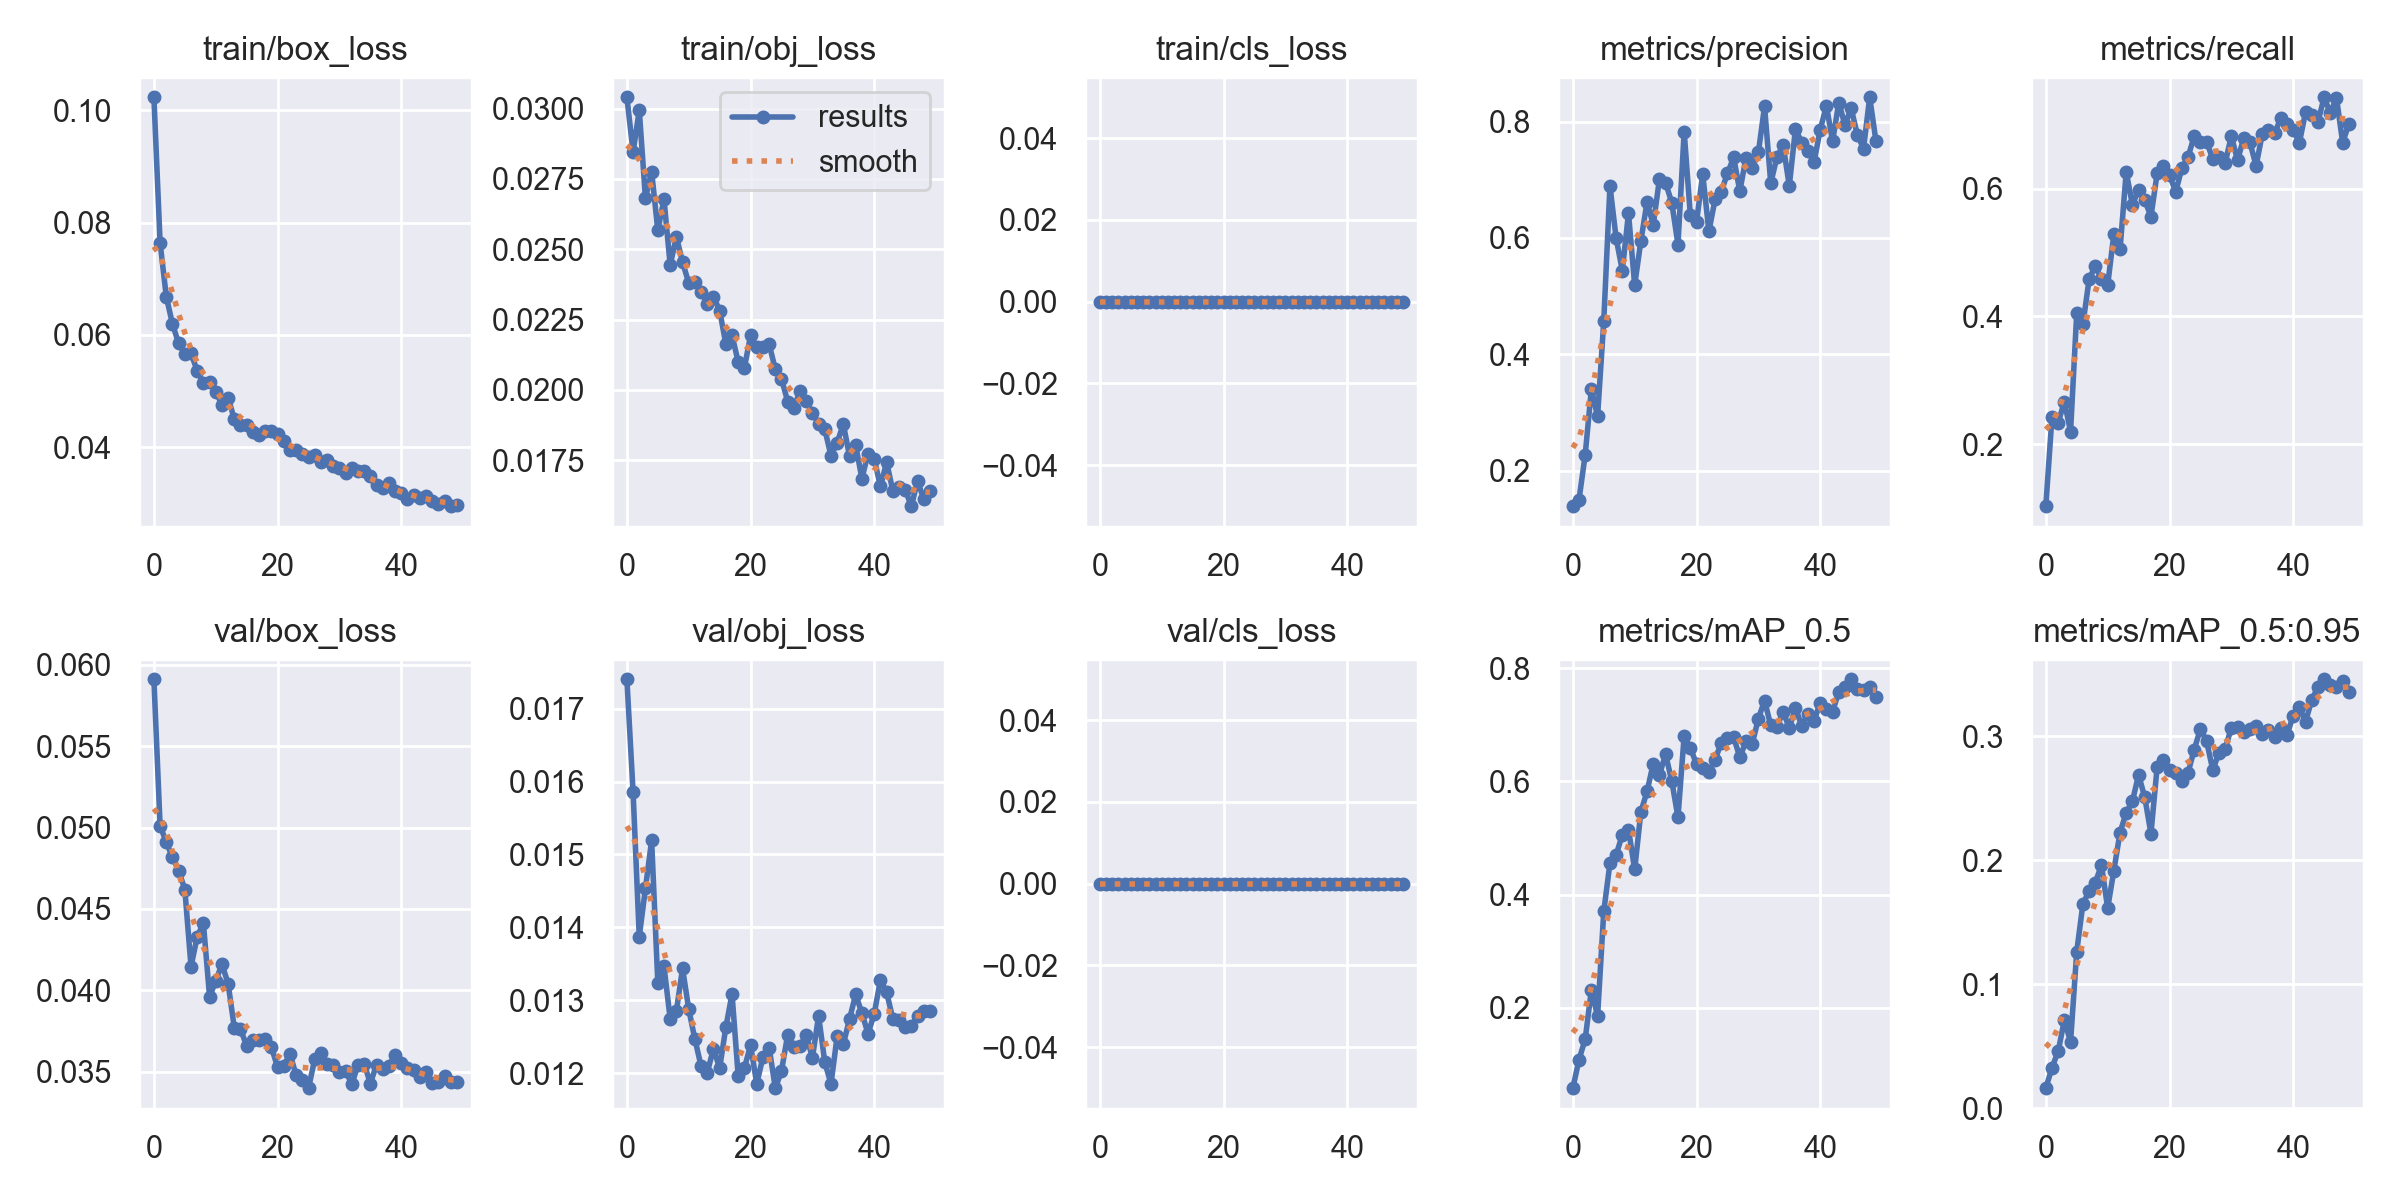

The table this chart was drawn from, first rows:
epoch, train/box_loss, train/obj_loss, train/cls_loss, metrics/precision, metrics/recall, metrics/mAP_0.5, metrics/mAP_0.5:0.95, val/box_loss, val/obj_loss, val/cls_loss, x/lr0, x/lr1, x/lr2
0, 0.1023, 0.0304, 0, 0.1387, 0.1028, 0.05792, 0.01621, 0.0591, 0.0174, 0, 0.07079, 0.003246, 0.003246
1, 0.07639, 0.02846, 0, 0.1501, 0.243, 0.1085, 0.03275, 0.0501, 0.01586, 0, 0.04066, 0.006449, 0.006449
2, 0.06681, 0.02995, 0, 0.2273, 0.2336, 0.1446, 0.04599, 0.0491, 0.01387, 0, 0.0104, 0.00952, 0.00952
3, 0.06197, 0.02681, 0, 0.3405, 0.2664, 0.2321, 0.07104, 0.04817, 0.01453, 0, 0.009406, 0.009406, 0.009406
4, 0.05847, 0.02777, 0, 0.2933, 0.2196, 0.1849, 0.05354, 0.04735, 0.01519, 0, 0.009406, 0.009406, 0.009406
5, 0.05662, 0.02567, 0, 0.4569, 0.4049, 0.3703, 0.1263, 0.04619, 0.01324, 0, 0.009208, 0.009208, 0.009208
6, 0.05672, 0.02678, 0, 0.6894, 0.3878, 0.4555, 0.1648, 0.04146, 0.01346, 0, 0.00901, 0.00901, 0.00901
7, 0.05364, 0.02444, 0, 0.5995, 0.4579, 0.4703, 0.1751, 0.0433, 0.01274, 0, 0.008812, 0.008812, 0.008812
8, 0.05143, 0.02545, 0, 0.544, 0.4794, 0.5055, 0.1819, 0.04413, 0.01285, 0, 0.008614, 0.008614, 0.008614
9, 0.05154, 0.02455, 0, 0.6426, 0.4579, 0.515, 0.196, 0.03961, 0.01344, 0, 0.008416, 0.008416, 0.008416
10, 0.04991, 0.0238, 0, 0.5187, 0.4486, 0.4444, 0.1614, 0.04057, 0.01288, 0, 0.008218, 0.008218, 0.008218
11, 0.04756, 0.02382, 0, 0.595, 0.5285, 0.546, 0.1915, 0.04162, 0.01246, 0, 0.00802, 0.00802, 0.00802
12, 0.04885, 0.02348, 0, 0.662, 0.5047, 0.5825, 0.2223, 0.04041, 0.01209, 0, 0.007822, 0.007822, 0.007822
13, 0.04499, 0.02306, 0, 0.6224, 0.6262, 0.6313, 0.2383, 0.03771, 0.01201, 0, 0.007624, 0.007624, 0.007624
14, 0.04398, 0.02332, 0, 0.701, 0.5748, 0.6116, 0.2474, 0.03763, 0.01234, 0, 0.007426, 0.007426, 0.007426
15, 0.04392, 0.02281, 0, 0.6947, 0.5981, 0.6481, 0.2688, 0.03658, 0.01207, 0, 0.007228, 0.007228, 0.007228
16, 0.04267, 0.02164, 0, 0.6606, 0.582, 0.6005, 0.2507, 0.03696, 0.01263, 0, 0.00703, 0.00703, 0.00703
17, 0.04226, 0.02194, 0, 0.5886, 0.5561, 0.5367, 0.2214, 0.03694, 0.01308, 0, 0.006832, 0.006832, 0.006832
18, 0.04283, 0.02099, 0, 0.783, 0.6238, 0.6806, 0.2751, 0.03702, 0.01196, 0, 0.006634, 0.006634, 0.006634
19, 0.04283, 0.02079, 0, 0.6388, 0.6355, 0.659, 0.2808, 0.03651, 0.01207, 0, 0.006436, 0.006436, 0.006436
20, 0.04244, 0.02194, 0, 0.6275, 0.6215, 0.6308, 0.2724, 0.03528, 0.01238, 0, 0.006238, 0.006238, 0.006238
21, 0.04103, 0.02151, 0, 0.71, 0.5948, 0.6245, 0.2705, 0.03537, 0.01185, 0, 0.00604, 0.00604, 0.00604
22, 0.03958, 0.02152, 0, 0.6113, 0.6321, 0.6168, 0.2638, 0.03611, 0.01222, 0, 0.005842, 0.005842, 0.005842
23, 0.0396, 0.02163, 0, 0.6663, 0.6495, 0.638, 0.2706, 0.03479, 0.01235, 0, 0.005644, 0.005644, 0.005644
24, 0.03883, 0.02073, 0, 0.6796, 0.6822, 0.6687, 0.2892, 0.03449, 0.01179, 0, 0.005446, 0.005446, 0.005446
25, 0.03833, 0.02039, 0, 0.7109, 0.6729, 0.6766, 0.3059, 0.034, 0.01203, 0, 0.005248, 0.005248, 0.005248
26, 0.03867, 0.01959, 0, 0.7384, 0.6729, 0.6782, 0.2959, 0.03577, 0.01252, 0, 0.00505, 0.00505, 0.00505
27, 0.03741, 0.01936, 0, 0.6804, 0.6467, 0.6428, 0.2727, 0.03617, 0.01236, 0, 0.004852, 0.004852, 0.004852
28, 0.03778, 0.01998, 0, 0.7378, 0.6495, 0.6707, 0.2866, 0.0355, 0.01237, 0, 0.004654, 0.004654, 0.004654
29, 0.03675, 0.01959, 0, 0.7206, 0.6402, 0.6661, 0.2898, 0.03541, 0.01252, 0, 0.004456, 0.004456, 0.004456
30, 0.03636, 0.01918, 0, 0.7471, 0.6822, 0.7109, 0.3067, 0.03499, 0.01221, 0, 0.004258, 0.004258, 0.004258
31, 0.03537, 0.0188, 0, 0.8262, 0.6444, 0.7428, 0.3073, 0.03506, 0.01278, 0, 0.00406, 0.00406, 0.00406
32, 0.03625, 0.0186, 0, 0.6943, 0.6791, 0.6991, 0.3036, 0.03423, 0.01215, 0, 0.003862, 0.003862, 0.003862
33, 0.03575, 0.01766, 0, 0.7388, 0.6729, 0.6962, 0.3061, 0.03544, 0.01185, 0, 0.003664, 0.003664, 0.003664
34, 0.03577, 0.01813, 0, 0.7598, 0.6356, 0.7235, 0.3081, 0.03551, 0.01251, 0, 0.003466, 0.003466, 0.003466
35, 0.03491, 0.01878, 0, 0.6897, 0.6856, 0.6944, 0.3021, 0.03428, 0.01239, 0, 0.003268, 0.003268, 0.003268
36, 0.03325, 0.01764, 0, 0.7877, 0.6916, 0.7301, 0.3052, 0.03545, 0.01274, 0, 0.00307, 0.00307, 0.00307
37, 0.0328, 0.01802, 0, 0.7639, 0.6869, 0.6983, 0.2992, 0.03519, 0.01308, 0, 0.002872, 0.002872, 0.002872
38, 0.03359, 0.01685, 0, 0.7502, 0.7103, 0.7196, 0.3062, 0.03536, 0.01282, 0, 0.002674, 0.002674, 0.002674
39, 0.03217, 0.01774, 0, 0.7303, 0.7009, 0.707, 0.301, 0.03606, 0.01254, 0, 0.002476, 0.002476, 0.002476
40, 0.03185, 0.01754, 0, 0.7863, 0.6916, 0.7387, 0.3166, 0.03555, 0.01282, 0, 0.002278, 0.002278, 0.002278
41, 0.03074, 0.01657, 0, 0.8274, 0.6719, 0.728, 0.3235, 0.03525, 0.01328, 0, 0.00208, 0.00208, 0.00208
42, 0.03159, 0.01743, 0, 0.7661, 0.7196, 0.7235, 0.3116, 0.03513, 0.01311, 0, 0.001882, 0.001882, 0.001882
43, 0.03094, 0.01641, 0, 0.8326, 0.7149, 0.7582, 0.3293, 0.03465, 0.01274, 0, 0.001684, 0.001684, 0.001684
44, 0.03131, 0.01657, 0, 0.7943, 0.7038, 0.7661, 0.3395, 0.03496, 0.01273, 0, 0.001486, 0.001486, 0.001486
45, 0.03037, 0.01645, 0, 0.8233, 0.743, 0.7806, 0.3458, 0.03434, 0.01263, 0, 0.001288, 0.001288, 0.001288
46, 0.02986, 0.01587, 0, 0.7774, 0.7181, 0.7642, 0.3413, 0.03435, 0.01265, 0, 0.00109, 0.00109, 0.00109
47, 0.03038, 0.01676, 0, 0.7534, 0.7424, 0.7619, 0.34, 0.03475, 0.01278, 0, 0.000892, 0.000892, 0.000892
48, 0.02951, 0.01612, 0, 0.8419, 0.6719, 0.7672, 0.3444, 0.03435, 0.01285, 0, 0.000694, 0.000694, 0.000694
49, 0.02972, 0.01639, 0, 0.7674, 0.7009, 0.7497, 0.3355, 0.03437, 0.01286, 0, 0.000496, 0.000496, 0.000496
